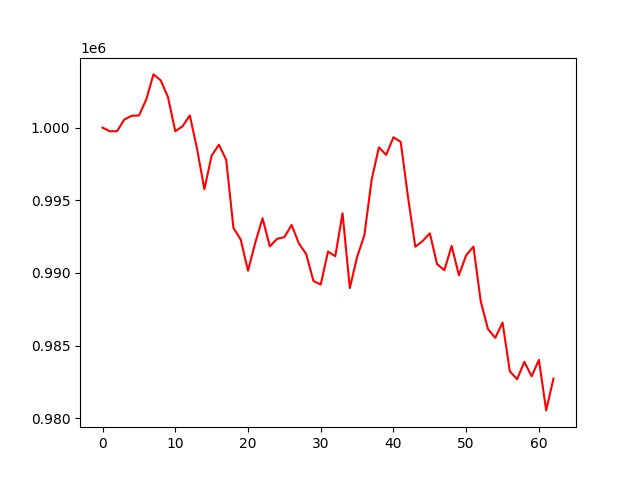

The data file committed next to this chart (first rows):
account_value, date, daily_return
1000000, 2023-07-07, 
999746, 2023-07-10, -0.0002536
999756, 2023-07-11, 1.0133022313452145e-05
1000560, 2023-07-12, 0.0008036
1000816, 2023-07-13, 0.0002562
1000829, 2023-07-14, 1.2662239501581851e-05
1001916, 2023-07-17, 0.001086
1003662, 2023-07-18, 0.001742
1003253, 2023-07-19, -0.0004068
1002096, 2023-07-20, -0.001154
999749, 2023-07-21, -0.002342
1000094, 2023-07-24, 0.000345
1000839, 2023-07-25, 0.0007452
998529, 2023-07-26, -0.002308
995758, 2023-07-27, -0.002776
998074, 2023-07-28, 0.002326
998824, 2023-07-31, 0.0007523
997789, 2023-08-01, -0.001037
993097, 2023-08-02, -0.004702
992293, 2023-08-03, -0.0008101
990149, 2023-08-04, -0.002161
992081, 2023-08-07, 0.001952
993765, 2023-08-08, 0.001697
991825, 2023-08-09, -0.001952
992351, 2023-08-10, 0.0005297
992460, 2023-08-11, 0.0001103
993306, 2023-08-14, 0.0008527
992024, 2023-08-15, -0.001291
991299, 2023-08-16, -0.0007307
989445, 2023-08-17, -0.00187
989202, 2023-08-18, -0.0002456
991472, 2023-08-21, 0.002294
991150, 2023-08-22, -0.0003241
994105, 2023-08-23, 0.002981
988960, 2023-08-24, -0.005176
991097, 2023-08-25, 0.002161
992592, 2023-08-28, 0.001509
996418, 2023-08-29, 0.003854
998643, 2023-08-30, 0.002233
998123, 2023-08-31, -0.0005206
999337, 2023-09-01, 0.001216
999015, 2023-09-05, -0.0003222
995231, 2023-09-06, -0.003788
991803, 2023-09-07, -0.003444
992192, 2023-09-08, 0.0003913
992728, 2023-09-11, 0.0005409
990609, 2023-09-12, -0.002134
990185, 2023-09-13, -0.000428
991860, 2023-09-14, 0.001691
989844, 2023-09-15, -0.002033
991220, 2023-09-18, 0.00139
991812, 2023-09-19, 0.0005976
988049, 2023-09-20, -0.003794
986135, 2023-09-21, -0.001937
985539, 2023-09-22, -0.0006042
986591, 2023-09-25, 0.001067
983235, 2023-09-26, -0.003401
982688, 2023-09-27, -0.0005563
983881, 2023-09-28, 0.001214
982887, 2023-09-29, -0.001011
... 3 more rows
